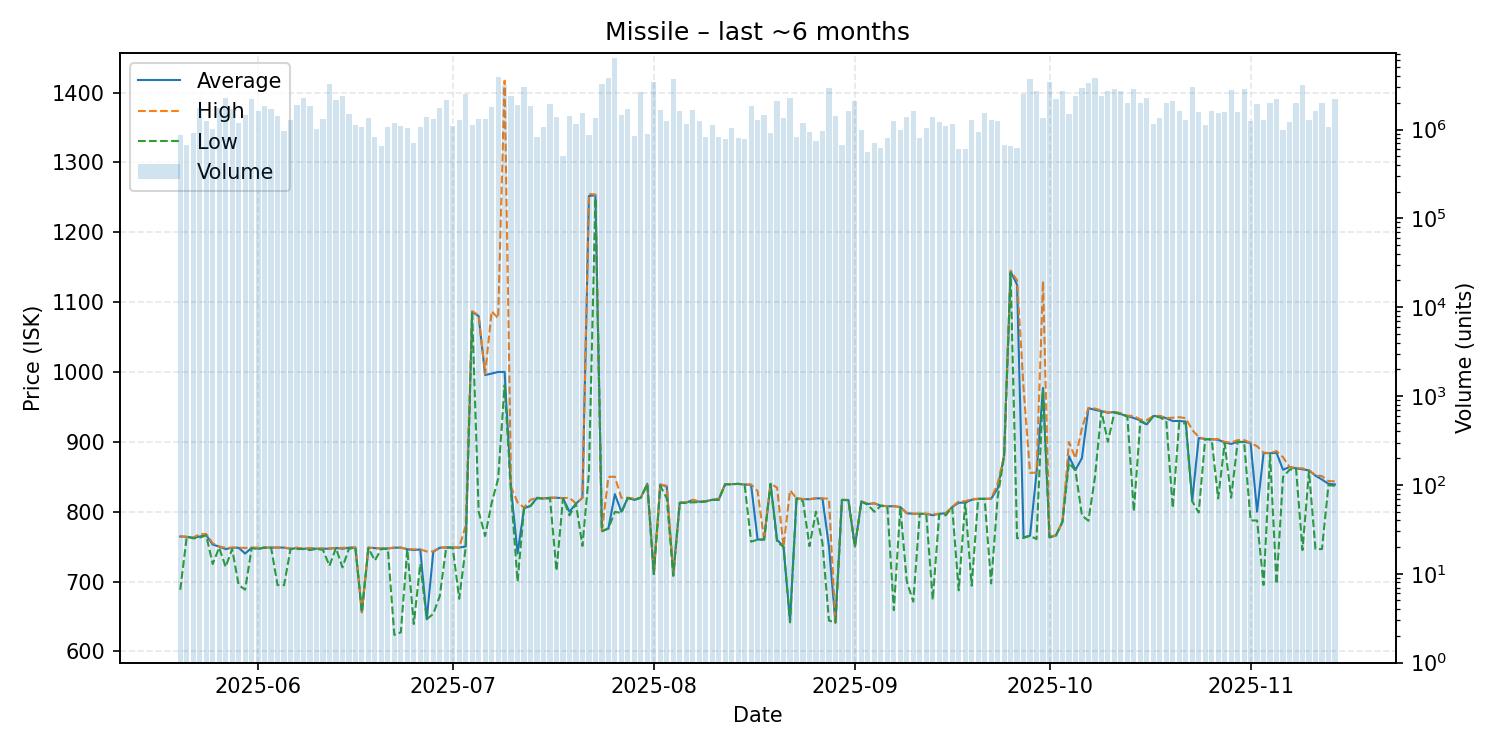

The data file committed next to this chart (first rows):
date, average, highest, lowest, order_count, volume
2025-05-20, 764.4, 764.8, 688.2, 187, 877873
2025-05-21, 764.0, 764.0, 763.9, 194, 668889
2025-05-22, 762.7, 762.8, 761.8, 148, 922379
2025-05-23, 764.4, 768.0, 762.8, 251, 1725099
2025-05-24, 766.3, 768.0, 766.2, 221, 1263335
2025-05-25, 752.9, 754.9, 725.1, 276, 1017603
2025-05-26, 750.0, 750.1, 748.6, 265, 1733564
2025-05-27, 746.4, 748.2, 720.9, 263, 2259687
2025-05-28, 748.4, 748.5, 746.5, 271, 1698723
2025-05-29, 748.3, 748.4, 695.1, 227, 1194860
2025-05-30, 740.0, 748.1, 688.3, 378, 1467397
2025-05-31, 748.3, 748.5, 747.7, 292, 2183743
2025-06-01, 746.9, 748.7, 746.7, 304, 1601846
2025-06-02, 748.5, 748.6, 748.4, 253, 1837381
2025-06-03, 748.6, 748.6, 748.6, 252, 1682920
2025-06-04, 748.6, 748.7, 694.9, 269, 1433438
2025-06-05, 748.5, 748.6, 694.7, 232, 964408
2025-06-06, 746.9, 747.0, 746.5, 285, 1265042
2025-06-07, 747.8, 748.5, 746.5, 292, 1871538
2025-06-08, 746.7, 747.0, 746.5, 284, 2253989
2025-06-09, 747.8, 748.0, 745.0, 246, 1839662
2025-06-10, 746.9, 747.0, 746.8, 202, 1019062
2025-06-11, 747.0, 747.4, 745.3, 218, 1314994
2025-06-12, 747.0, 747.5, 722.4, 267, 3224157
2025-06-13, 748.0, 748.0, 748.0, 285, 2146827
2025-06-14, 746.9, 748.3, 720.2, 329, 2387349
2025-06-15, 748.4, 748.5, 746.8, 298, 1507901
2025-06-16, 748.6, 748.6, 748.6, 181, 1113846
2025-06-17, 656.0, 656.0, 656.0, 198, 1065604
2025-06-18, 748.4, 748.5, 747.9, 193, 1347753
2025-06-19, 747.8, 748.0, 730.0, 216, 815776
2025-06-20, 747.0, 747.2, 746.8, 192, 645892
2025-06-21, 747.2, 747.8, 747.0, 290, 1076225
2025-06-22, 748.4, 748.6, 623.6, 239, 1180549
2025-06-23, 748.5, 748.6, 627.2, 214, 1095911
2025-06-24, 746.2, 746.3, 746.0, 281, 1047225
2025-06-25, 745.0, 746.0, 639.2, 213, 713886
2025-06-26, 745.9, 746.0, 725.0, 251, 1070699
2025-06-27, 646.0, 743.0, 646.0, 197, 1371520
2025-06-28, 742.4, 743.2, 653.6, 332, 1309955
2025-06-29, 748.4, 748.7, 679.0, 305, 1759293
2025-06-30, 748.7, 748.7, 748.7, 176, 2163583
2025-07-01, 748.6, 748.6, 748.5, 237, 1087479
2025-07-02, 748.6, 748.7, 675.3, 241, 1272040
2025-07-03, 750.1, 779.9, 748.7, 253, 2513651
2025-07-04, 1086, 1087, 1084, 241, 1129478
2025-07-05, 1080, 1081, 800.0, 306, 1302857
2025-07-06, 995.6, 996.9, 765.2, 237, 1312071
2025-07-07, 997.7, 1087, 812.2, 281, 1795143
2025-07-08, 1000, 1077, 847.0, 250, 3944775
2025-07-09, 1000, 1417, 981.1, 233, 3151221
2025-07-10, 832.9, 835.2, 825.2, 209, 2391114
2025-07-11, 740.1, 813.2, 700.0, 232, 1899693
2025-07-12, 805.0, 805.8, 804.9, 361, 3018575
2025-07-13, 808.2, 817.0, 808.2, 275, 1835382
2025-07-14, 819.9, 820.0, 819.1, 181, 818304
2025-07-15, 818.9, 818.9, 818.9, 217, 1081296
2025-07-16, 819.9, 820.0, 818.9, 184, 1921775
2025-07-17, 819.9, 820.0, 715.4, 187, 1376895
2025-07-18, 819.4, 819.4, 819.4, 188, 509298
... 119 more rows
